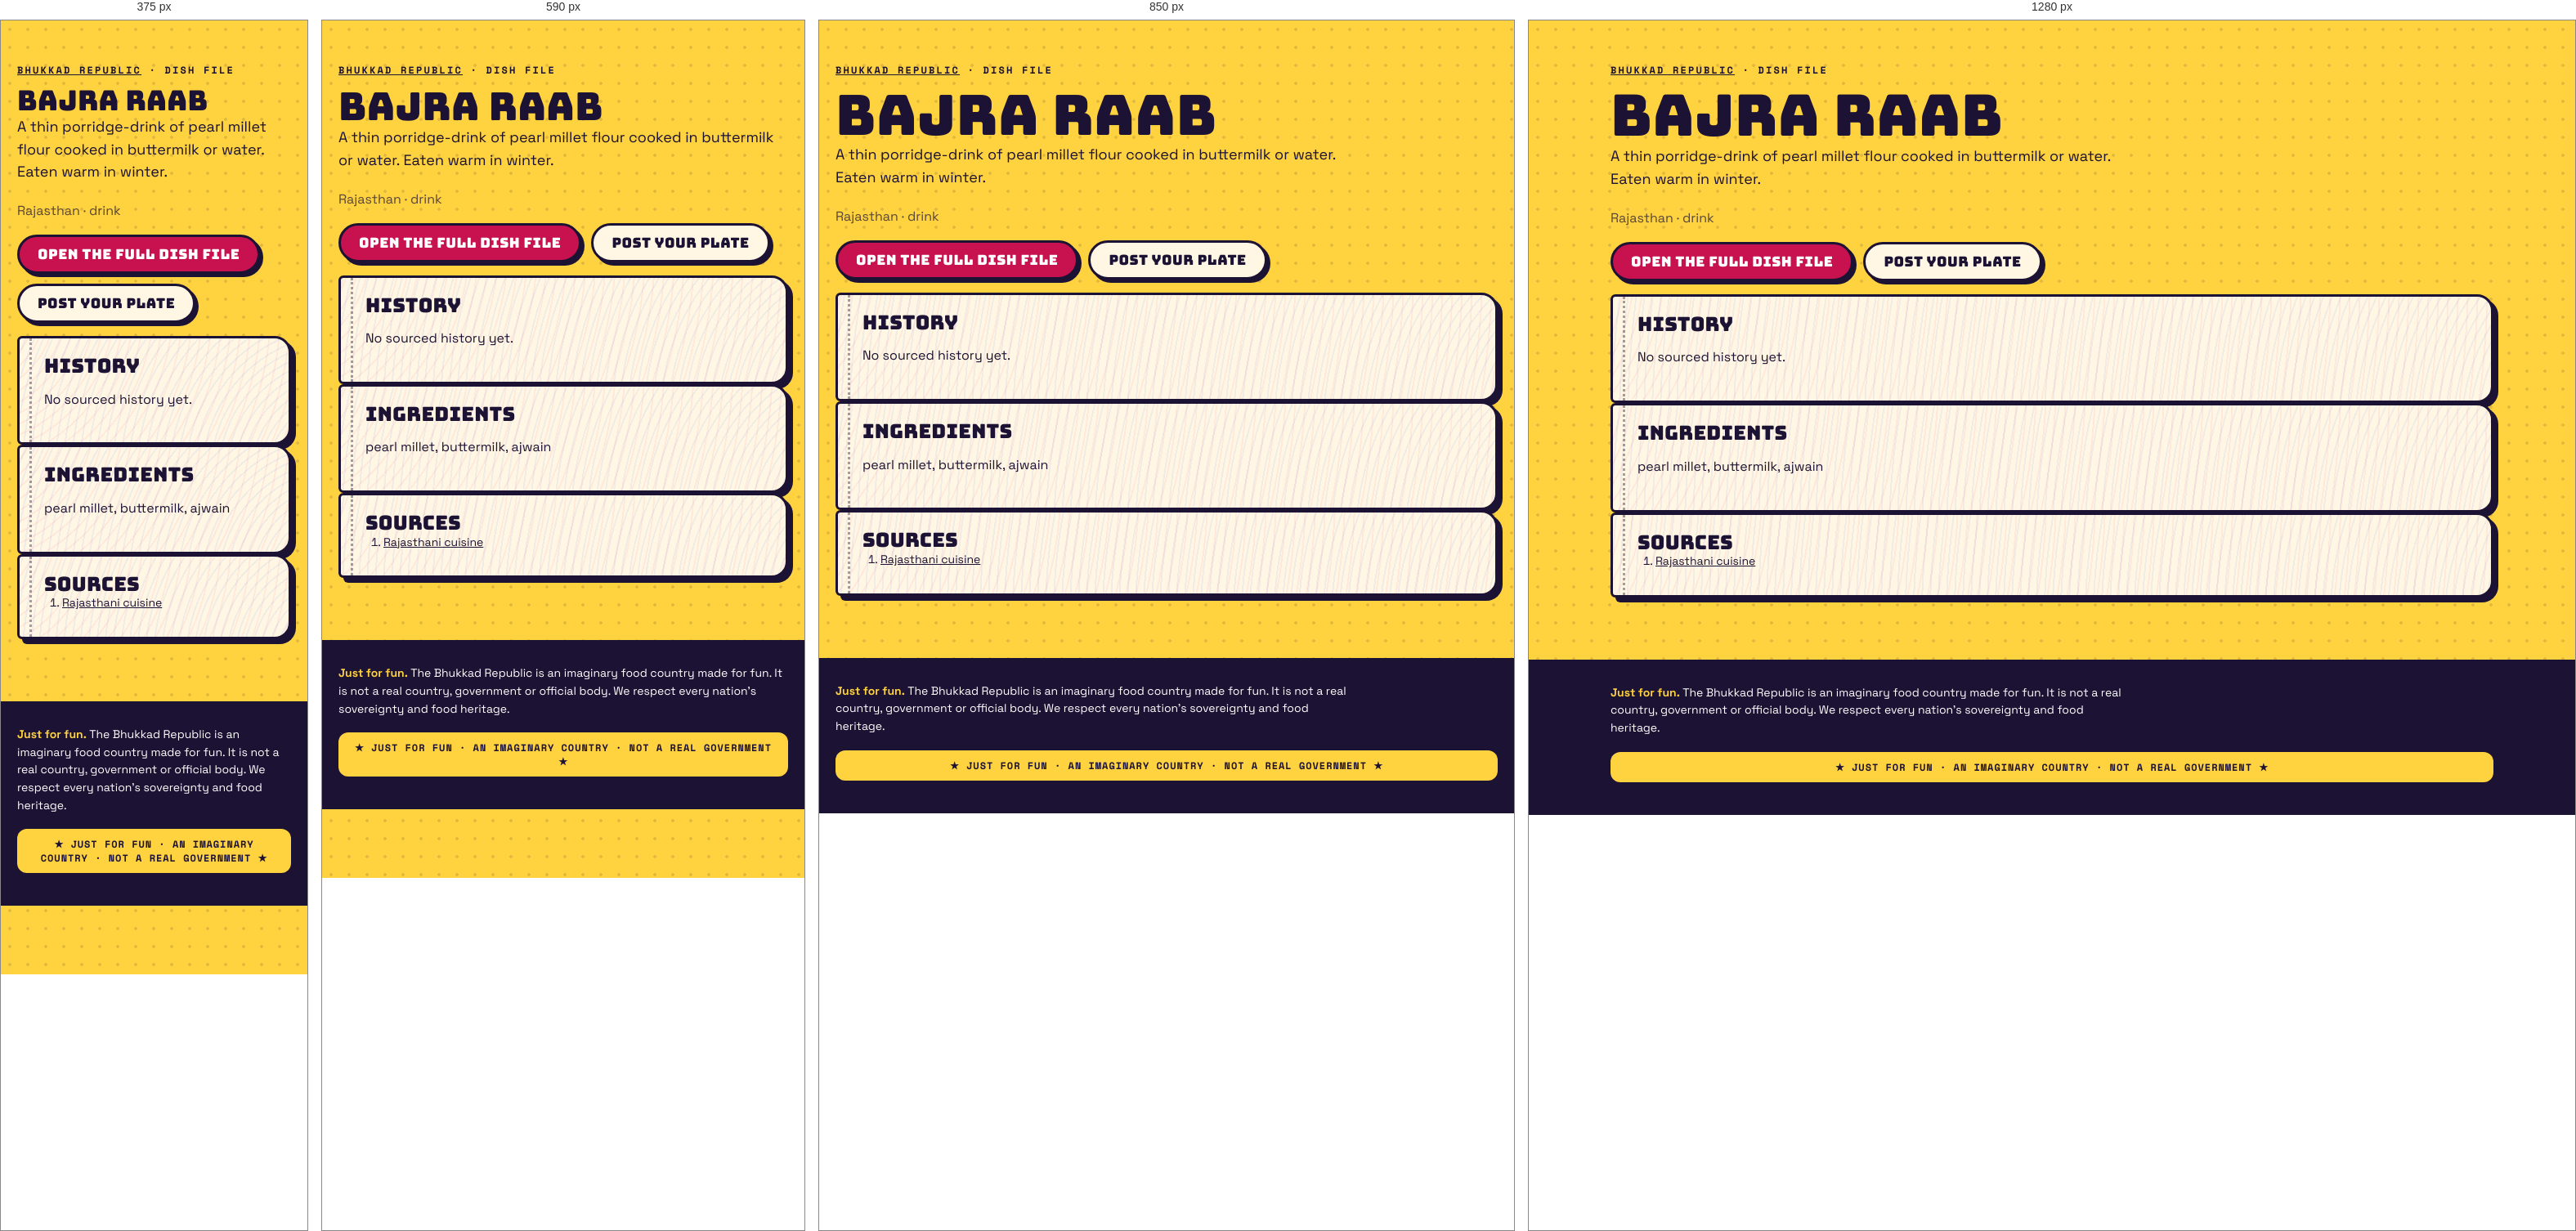
Rendered at 375 px, 590 px, 850 px and 1280 px, left to right.

<!-- file: index.html -->
<!doctype html><html lang="en"><head><meta charset="utf-8"><meta name="viewport" content="width=device-width,initial-scale=1">
<title>Bajra raab · dish file · Bhukkad Republic</title><meta name="description" content="A thin porridge-drink of pearl millet flour cooked in buttermilk or water. Eaten warm in winter.">

<meta property="og:type" content="article"><meta property="og:title" content="Bajra raab · Bhukkad Republic"><meta property="og:description" content="A thin porridge-drink of pearl millet flour cooked in buttermilk or water. Eaten warm in winter.">
<link rel="icon" href="/favicon.svg" type="image/svg+xml">
<link rel="stylesheet" href="/fonts.css"><link rel="stylesheet" href="/styles.css">
<script type="application/ld+json">{"@context":"https://schema.org","@type":"Article","headline":"Bajra raab: history, ingredients and where it comes from","about":"Bajra raab","description":"A thin porridge-drink of pearl millet flour cooked in buttermilk or water. Eaten warm in winter.","inLanguage":"en"}</script></head>
<body><main class="wrap pagehead"><p class="kicker"><a href="/">Bhukkad Republic</a> · dish file</p><h1>Bajra raab</h1>
<p class="lede">A thin porridge-drink of pearl millet flour cooked in buttermilk or water. Eaten warm in winter.</p><p class="muted">Rajasthan · drink</p>

<p class="cta-row"><a class="btn" href="/#/dish/bajra-raab">Open the full dish file</a><a class="btn alt" href="/#/chowk/new?dish=bajra-raab">Post your plate</a></p>
<section class="pg"><h2>History</h2><p>No sourced history yet.</p></section>
<section class="pg"><h2>Ingredients</h2><p>pearl millet, buttermilk, ajwain</p></section>
<section class="pg"><h2>Sources</h2><ol class="sources"><li><a href="https://en.wikipedia.org/wiki/Rajasthani_cuisine" rel="nofollow noopener">Rajasthani cuisine</a></li></ol></section></main>
<footer class="foot"><div class="wrap"><p class="legalnote"><b>Just for fun.</b> The Bhukkad Republic is an imaginary food country made for fun. It is not a real country, government or official body. We respect every nation's sovereignty and food heritage.</p><div class="fun-tag">★ JUST FOR FUN · AN IMAGINARY COUNTRY · NOT A REAL GOVERNMENT ★</div></div></footer></body></html>

/* @media block from styles.css */
@media (max-width: 520px) { .top nav a { padding: 8px 8px; font-size: 11.5px; } .brand-txt { display: none; } }

/* @media block from styles.css */
@media (min-width: 900px) { .hero { grid-template-columns: 1.15fr .85fr; padding-top: 56px; } }

/* @media block from styles.css */
@media (min-width: 760px) { .news { grid-template-columns: repeat(3, 1fr); } .news .lead { grid-column: span 2; } }

/* @media block from styles.css */
@media (max-width: 520px) { .board-head, .row { grid-template-columns: 44px 1fr 44px 0; } .board-head > :last-child, .row > :last-child { display: none; } .row { font-size: 14px; } }

/* @media block from styles.css */
@media (min-width: 800px) { .stats { grid-template-columns: repeat(4, 1fr); } }

/* @media block from styles.css */
@media (min-width: 620px) { .id-grid { grid-template-columns: 170px 1fr; } }

/* @media block from styles.css */
@media (min-width: 560px) { .visas { grid-template-columns: 1fr 1fr; } }

/* @media block from styles.css */
@media (min-width: 560px) { .claim .sides { grid-template-columns: 1fr 1fr; } }

/* @media block from styles.css */
@media (min-width: 760px) { .passes { grid-template-columns: 1fr 1fr; } }

/* @media block from styles.css */
@media (min-width: 900px) { .hero { grid-template-columns: minmax(0, 1.15fr) minmax(0, .85fr); } }

/* @media block from styles.css */
@media (min-width: 560px) { .visas { grid-template-columns: repeat(2, minmax(0, 1fr)); } }

/* @media block from styles.css */
@media (min-width: 620px) { .id-grid { grid-template-columns: 170px minmax(0, 1fr); } }

/* @media block from styles.css */
@media (min-width: 760px) { .news { grid-template-columns: repeat(3, minmax(0, 1fr)); } .passes { grid-template-columns: repeat(2, minmax(0, 1fr)); } }

/* @media block from styles.css */
@media (min-width: 800px) { .stats { grid-template-columns: repeat(4, minmax(0, 1fr)); } }

/* @media block from styles.css */
@media (max-width: 799px) { .stats { grid-template-columns: repeat(2, minmax(0, 1fr)); } }

/* @media block from styles.css */
@media (max-width: 560px) {
  .claim .stamp { position: static; display: inline-flex; margin: 0 0 8px; }
  .claim .when { padding-right: 0; min-height: 0; }
  .claim { display: flex; flex-direction: column; align-items: flex-start; }
  .claim .when, .claim p, .claim .sides, .claim .pen { align-self: stretch; }
  .claim .stamp { order: -1; }
}

/* @media block from styles.css */
@media (min-width: 760px) { .quiz-teaser { grid-template-columns: minmax(0, 1fr) auto; padding: 34px; } }

/* @media block from styles.css */
@media (max-width: 520px) { .top nav a { padding: 8px 7px; font-size: 11px; letter-spacing: .02em; } }

/* @media block from styles.css */
@media (min-width: 700px) { .modes { grid-template-columns: repeat(2, minmax(0, 1fr)); } }

/* @media block from styles.css */
@media (min-width: 521px) { .board-head, .row { grid-template-columns: 56px 1fr 64px 120px; } }

/* @media block from styles.css */
@media (min-width: 720px) { .brand-txt { display: block; } }

/* @media block from styles.css */
@media (max-width: 520px) { .top nav .lg { display: none; } .top nav a { padding: 8px 6px; } .top nav .parl { width: 34px; height: 34px; margin-left: 2px; } }

/* @media block from styles.css */
@media (min-width: 900px) { .seal-pos { left: -26px; top: -34px; } }

/* @media block from styles.css */
@media (min-width: 640px) { .republic-facts { grid-template-columns: repeat(2, minmax(0, 1fr)); } }

/* @media block from styles.css */
@media (min-width: 960px) { .republic-facts { grid-template-columns: repeat(3, minmax(0, 1fr)); } }

/* @media block from styles.css */
@media (min-width: 640px) { .foot-grid { grid-template-columns: auto minmax(0, 1fr); } }

/* @media block from styles.css */
@media (min-width: 640px) { .two { grid-template-columns: repeat(2, minmax(0, 1fr)); } }

/* @media block from styles.css */
@media (min-width: 900px) { .seal-pos { left: -30px; right: auto; top: -34px; } .seal-pos .seal { width: 108px; height: 108px; } }

/* @media block from styles.css */
@media (min-width: 900px) { .chowk-grid { grid-template-columns: minmax(0, 1fr) 300px; } .side-col { position: sticky; top: 84px; } }

/* @media block from styles.css */
@media (min-width: 760px) { .minis { grid-template-columns: repeat(3, minmax(0, 1fr)); } }

/* @media block from styles.css */
@media (min-width: 760px) { .two-col { grid-template-columns: repeat(2, minmax(0, 1fr)); } }

/* @media block from styles.css */
@media (max-width: 720px) {
  body { padding-bottom: 84px; }
  .top nav .nav-chowk, .top nav .nav-counter, .top nav .nav-parl { display: none; }
  .tabbar { position: fixed; left: 10px; right: 10px; bottom: max(10px, env(safe-area-inset-bottom)); z-index: 45; display: flex; justify-content: space-around; align-items: center;
    background: var(--ink); border-radius: 999px; padding: 8px 6px; box-shadow: 4px 4px 0 var(--pink); border: 3px solid var(--ink); }
  .tabbar a { display: grid; justify-items: center; gap: 2px; color: #cfc8ee; text-decoration: none; font: 700 10px var(--mono); text-transform: uppercase; padding: 4px 10px; min-width: 52px; }
  .tabbar a[data-on] { color: var(--yellow); }
  .tabbar .plus { background: var(--pink); color: #fff; border-radius: 50%; width: 54px; height: 54px; min-width: 0; padding: 0; margin-top: -26px; border: 3px solid var(--ink); display: grid; place-items: center; box-shadow: 3px 3px 0 var(--yellow); }
  .toast { bottom: 96px; }
}

/* @media block from styles.css */
@media (min-width: 721px) { .tabbar { display: none !important; } }

/* @media block from styles.css */
@media (max-width: 720px) {
  .top nav .nav-explore, .top nav .nav-chowk, .top nav .nav-me { display: none; }
  .top nav .nav-parl, .top nav .nav-fun { display: inline-flex; }
}

/* @media block from styles.css */
@media (min-width: 700px) { .hub { grid-template-columns: repeat(2, minmax(0, 1fr)); } }

/* @media block from styles.css */
@media (min-width: 560px) { .passcard { grid-template-columns: 130px minmax(0, 1fr); } .passcard .mrz { grid-column: 1 / -1; } }

/* @media block from styles.css */
@media (min-width: 700px) { .cabgrid { grid-template-columns: repeat(2, minmax(0, 1fr)); } }

/* @media block from styles.css */
@media (max-width: 720px) { .totop { bottom: 100px; } }

/* @media block from styles.css */
@media (min-width: 760px) { .doors { grid-template-columns: repeat(3, minmax(0, 1fr)); } }

/* @media block from styles.css */
@media (max-width: 520px) { .commander { flex-direction: column; align-items: flex-start; } .commander h2 { font-size: 26px; } }